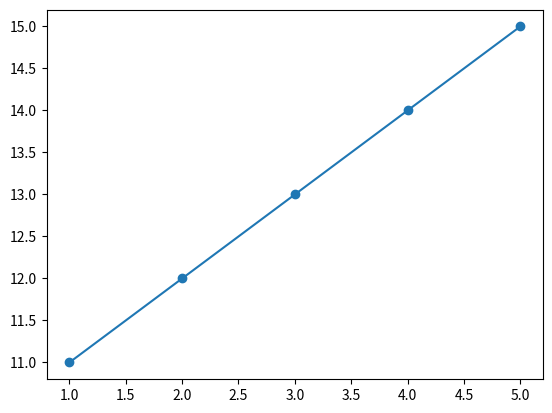

Reproduce this figure in Python.
import matplotlib.pyplot as plt
from scipy import stats

x = [1,2,3,4,5]
y = [11,12,13,14,15]

slope, intercept, r, p, std_err = stats.linregress(x,y)

def myfunc(x):
    return slope*x + intercept

mymodel = list(map(myfunc,x))

plt.scatter(x,y)
plt.plot(x,mymodel)
plt.show()


